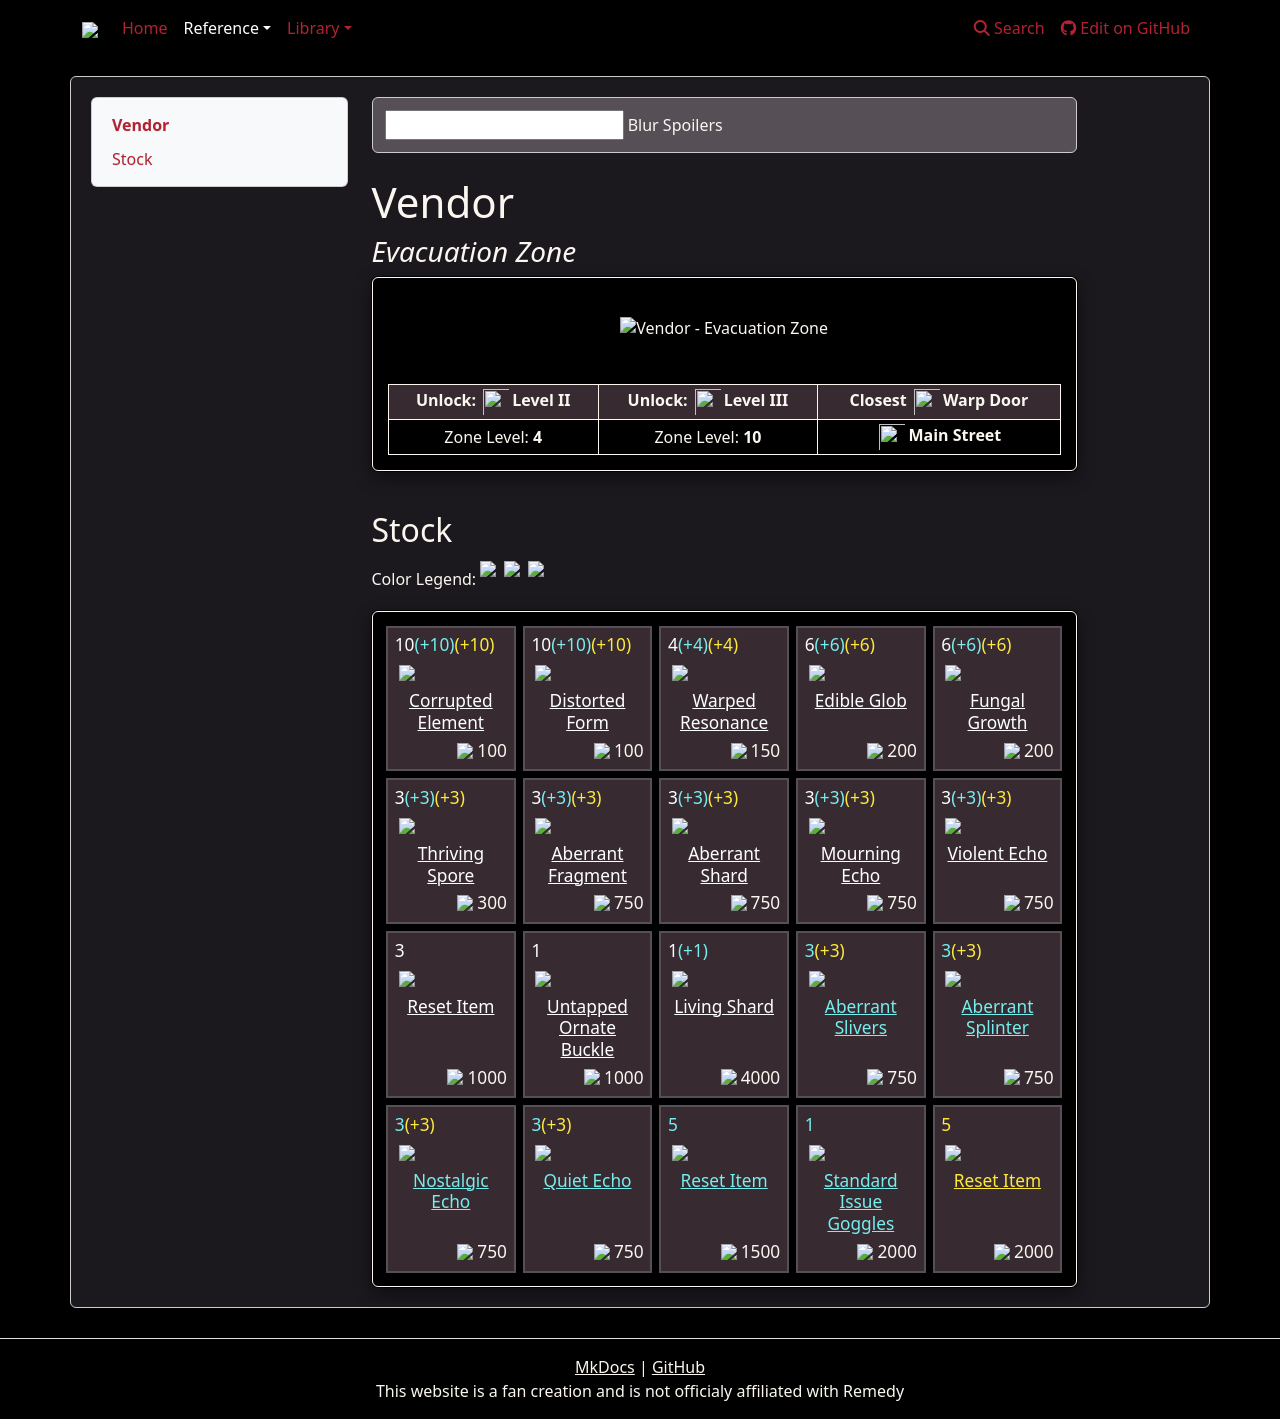

repository: weslo-stem/control-resonant-reference · page: reference/world/vendors/evacuation-zone/index.html · generator: mkdocs

{% from "reference/world/vendors/shopgrid.html" import vendorTable %}
# Vendor
### *Evacuation Zone*

<div class="generic-infobox">
    <!-- Image -->
    <div class="flex-container">
        <div class="vendor-image left-box" style="padding: 5px">
            <img src="{{img_vendor_evacuation_zone}}" alt="Vendor - Evacuation Zone">
        </div>
    </div>
    <div class="flex-container">
        <div class="left-box htable" style="overflow-x: auto; padding: 5px;">
            <table>
                <tbody>
                    <tr>
                        <th scope="row" style="background-color: var(--shadow-grey)" class="inline-svg">Unlock: <img src="{{icon_vendor_level_1}}"/><strong><b>Level II</b></strong></th>
                        <th scope="row" style="background-color: var(--shadow-grey)" class="inline-svg">Unlock: <img src="{{icon_vendor_level_2}}"/><strong><b>Level III</b></strong></th>
                        <th scope="row" style="background-color: var(--shadow-grey)" class="inline-svg">Closest <img src="{{icon_fast_travel}}"/><strong><b>Warp Door</b></strong></th>
                    </tr>
                    <tr>
                        <td>Zone Level: <b>4</b></td>
                        <td>Zone Level: <b>10</b></td>
                        <td class="inline-svg"><img src="{{icon_fast_travel}}"/><b>Main Street</b></td>
                    </tr>
                </tbody>
            </table>
        </div>
    </div>
</div>

<br>

## Stock
<div class="shop-legend">
    <p>Color Legend: </p>
    <img src="{{icon_vendor_level_0}}" style="border: 0px"/>
    <img src="{{icon_vendor_level_1_blue}}" style="border: 0px"/>
    <img src="{{icon_vendor_level_2_yellow}}" style="border: 0px"/>
</div>
<div class="generic-infobox">
    {{ vendorTable('tables/vendor_tables/vendor_evacuation_zone.csv') }}
</div>
